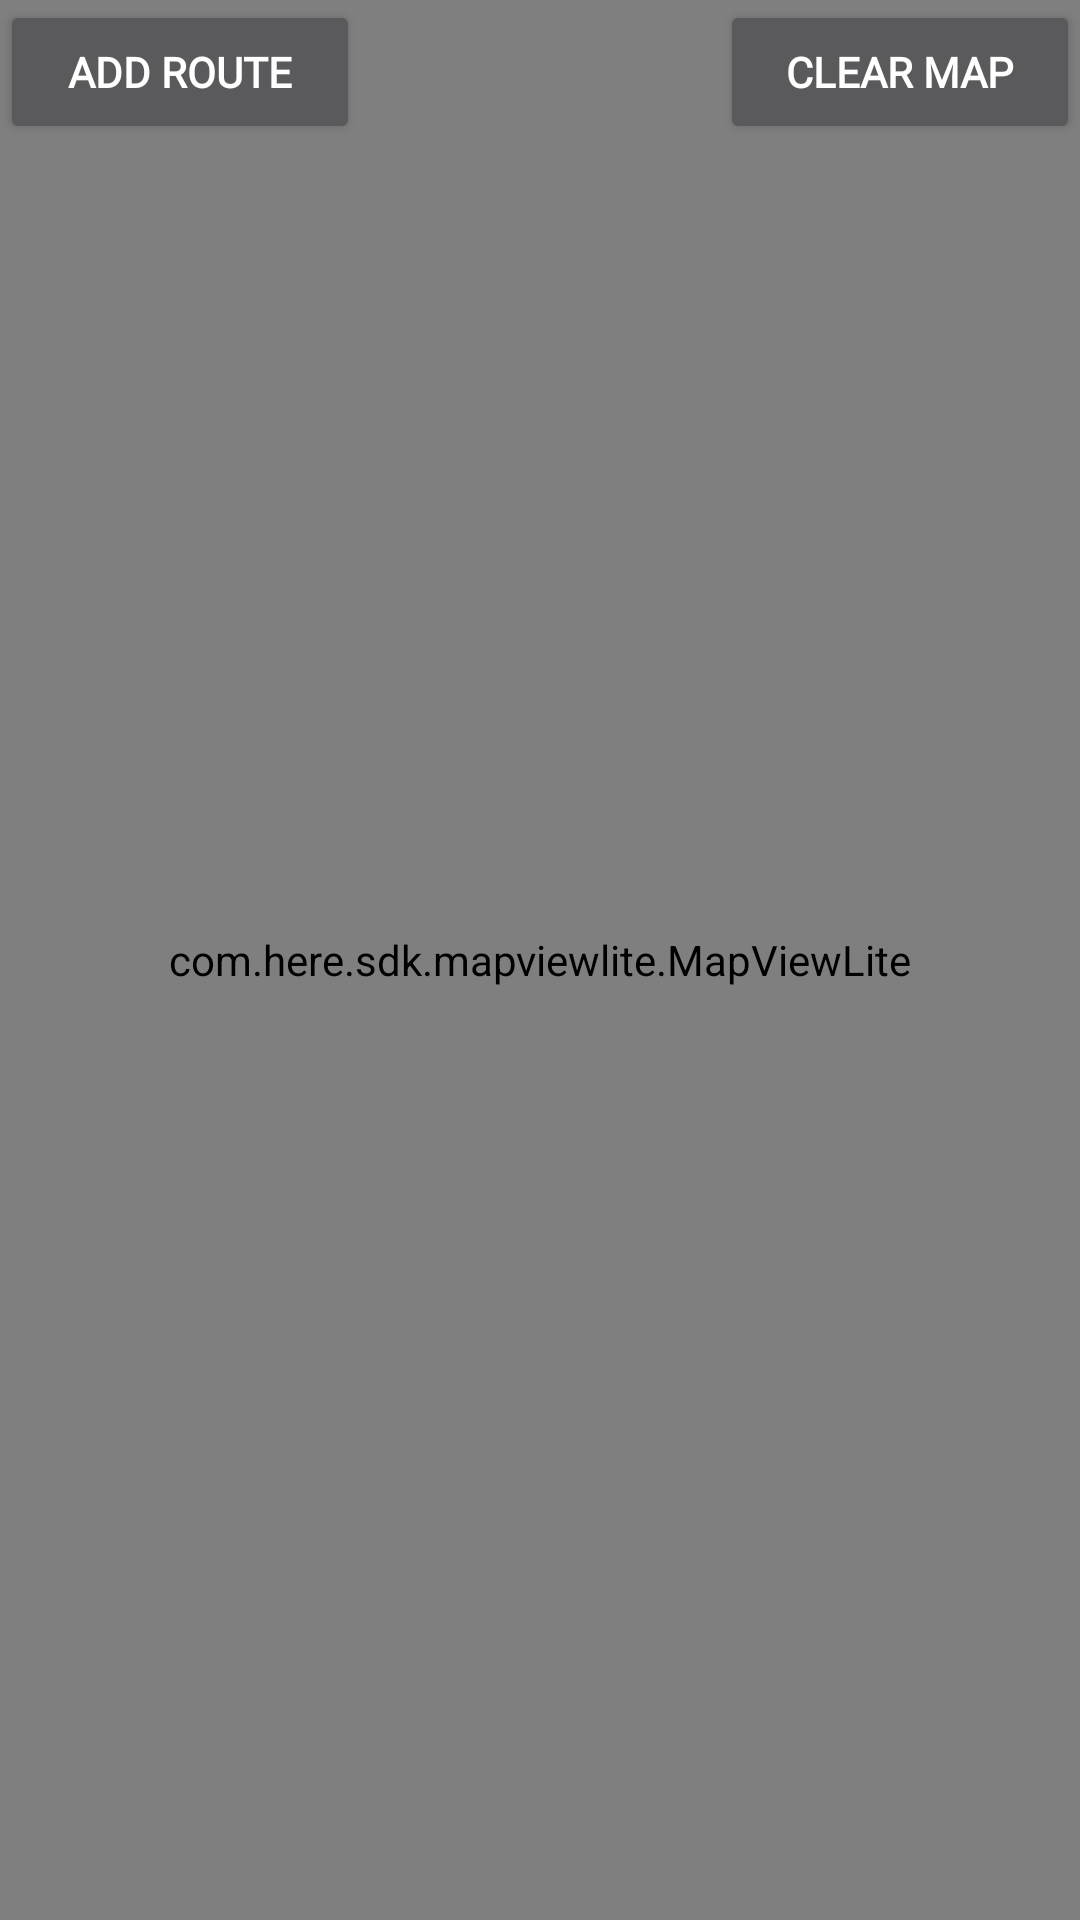

Write the Android layout XML for this screen, with the resource values it uses.
<!-- AndroidManifest.xml: application theme AppTheme -->
<!-- res/layout/activity_route.xml -->
<?xml version="1.0" encoding="utf-8"?>
<androidx.constraintlayout.widget.ConstraintLayout
    xmlns:android="http://schemas.android.com/apk/res/android"
    xmlns:tools="http://schemas.android.com/tools"
    xmlns:app="http://schemas.android.com/apk/res-auto"
    android:layout_width="match_parent"
    android:layout_height="match_parent"
    tools:context=".Home.NavigationDrawer.Requests.RouteActivity">

    <com.here.sdk.mapviewlite.MapViewLite
        android:id="@+id/map_view"
        android:layout_width="match_parent"
        android:layout_height="match_parent">
    </com.here.sdk.mapviewlite.MapViewLite>

    <LinearLayout
        app:layout_constraintTop_toTopOf="parent"
        android:layout_width="match_parent"
        android:layout_height="wrap_content"
        android:orientation="horizontal">
        <Button
            android:layout_width="0dp"
            android:layout_height="wrap_content"
            android:layout_weight="1"
            android:text="Add Route"
            android:onClick="addRouteButtonClicked"
            android:textColor="#ffffff"
            android:fontFamily="@font/montserrat"
            android:textStyle="bold"/>


        <Button
            android:layout_width="0dp"
            android:layout_height="wrap_content"
            android:layout_weight="1"
            android:text="Add Waypoints"
            android:onClick="addWaypointsButtonClicked"
            android:visibility="invisible"/>

        <Button
            android:layout_width="0dp"
            android:layout_height="wrap_content"
            android:layout_weight="1"
            android:text="Clear Map"
            android:onClick="clearMapButtonClicked"
            android:textColor="#ffffff"
            android:fontFamily="@font/montserrat"
            android:textStyle="bold"/>


    </LinearLayout>



</androidx.constraintlayout.widget.ConstraintLayout>
<!-- resources referenced by this layout -->
<resources>
  <style name="AppTheme" parent="Theme.MaterialComponents.NoActionBar">
          
          <item name="colorPrimary">@color/colorPrimary</item>
          <item name="colorPrimaryDark">@color/colorPrimaryDark</item>
          <item name="colorAccent">@color/colorAccent</item>
          <item name="android:windowAnimationStyle">@style/CustomActivityAnimation</item>
      </style>
  <color name="colorPrimary">#FF0404</color>
  <color name="colorPrimaryDark">#970101</color>
  <color name="colorAccent">#FF5252</color>
  <style name="CustomActivityAnimation" parent="android:Animation.Activity">
          <item name="android:activityOpenEnterAnimation">@anim/slide_in_right</item>
          <item name="android:activityOpenExitAnimation">@anim/slide_out_left</item>
          <item name="android:activityCloseEnterAnimation">@anim/slide_in_left</item>
          <item name="android:activityCloseExitAnimation">@anim/slide_out_right</item>
      </style>
</resources>
